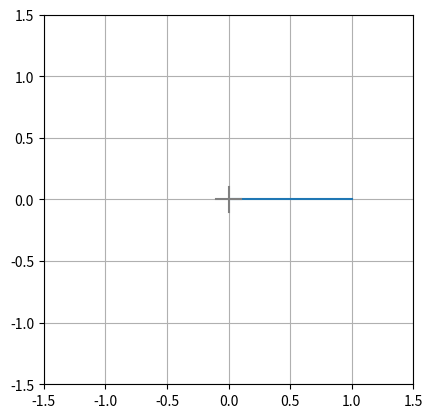

Reproduce this figure in Python.
#===============================================================================
# animation_2D_clock.py
#
# Animates the minute handle of an analog clock using matplotlib
#
# Author(s):
# [redacted]
#
# Last update:
#   Feb 2, 2022
#===============================================================================
import numpy as np
import matplotlib.pyplot as plt

TOTAL_TIME = 15 # (seconds)
# fig = plt.figure(); ax = plt.axes()
fig, ax = plt.subplots()
for time in range(TOTAL_TIME+1):
    theta = np.radians(6*time)
    x = np.sin(theta)
    y = np.cos(theta)
    plt.cla()
    ax.plot([0, x], [0, y])
    ax.plot([-0.1, 0.1], [0.0, 0.0], 'gray')
    ax.plot([0.0, 0.0], [-0.1, 0.1], 'gray')
    ax.set(aspect='equal', xlim=(-1.5, 1.5), ylim=(-1.5, 1.5))
    ax.grid(True)
    plt.pause(1)
plt.show()
